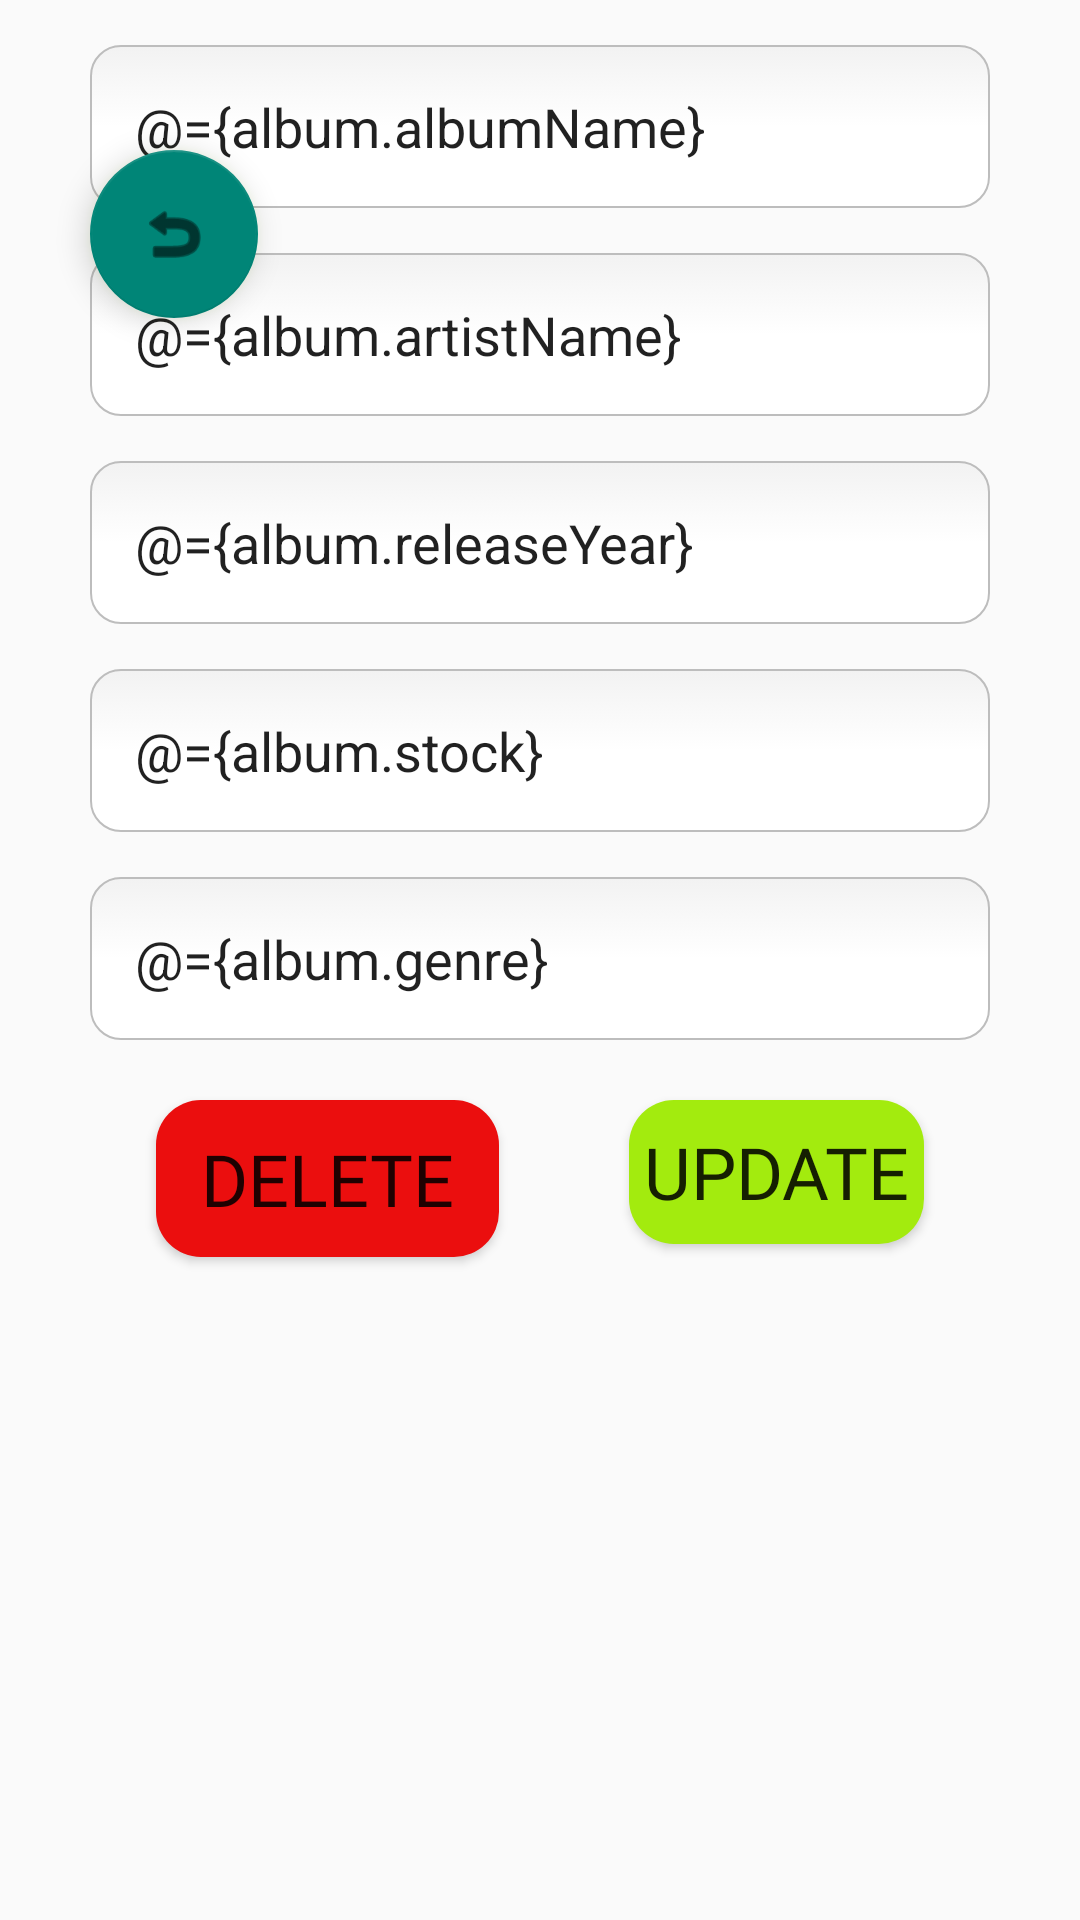

Produce the Android XML layout that renders to this screen, including the resource entries it uses.
<!-- AndroidManifest.xml: application theme Theme.Recordshopandroidui -->
<!-- res/layout/activity_update_album.xml -->
<?xml version="1.0" encoding="utf-8"?>
<layout
    xmlns:android="http://schemas.android.com/apk/res/android"
    xmlns:app="http://schemas.android.com/apk/res-auto"
    xmlns:tools="http://schemas.android.com/tools">

    <data>
        <variable
            name="album"
            type="com.example.record_shop_android_ui.model.Album" />
        <variable
            name="clickHandler"
            type="com.example.record_shop_android_ui.ui.addalbum.UpdateAlbumClickHandlers" />
    </data>

    <androidx.constraintlayout.widget.ConstraintLayout
        android:id="@+id/main"
        android:layout_width="match_parent"
        android:layout_height="match_parent"
        tools:context=".ui.updatealbum.UpdateAlbumActivity">

        <ImageView
            android:id="@+id/sound_header"
            android:layout_width="match_parent"
            android:layout_height="0dp"
            android:adjustViewBounds="true"
            android:scaleType="fitStart"
            android:src="@drawable/vinyl_records_green"
            app:layout_constraintEnd_toEndOf="parent"
            app:layout_constraintStart_toStartOf="parent"
            app:layout_constraintTop_toTopOf="parent" />

        <EditText
            android:id="@+id/album_name"
            android:layout_width="match_parent"
            android:layout_height="wrap_content"
            android:layout_marginStart="30dp"
            android:layout_marginEnd="30dp"
            android:background="@drawable/edittext_frame"
            android:hint="Enter album name"
            android:textSize="18dp"
            android:text="@={album.albumName}"
            app:layout_constraintEnd_toEndOf="parent"
            app:layout_constraintStart_toStartOf="parent"
            app:layout_constraintTop_toBottomOf="@id/sound_header"
            android:layout_marginTop="15dp"/>

        <EditText
            android:id="@+id/artist_name"
            android:layout_width="match_parent"
            android:layout_height="wrap_content"
            android:layout_marginStart="30dp"
            android:layout_marginEnd="30dp"
            android:background="@drawable/edittext_frame"
            android:hint="Enter artist name"
            android:textSize="18dp"
            android:text="@={album.artistName}"
            app:layout_constraintEnd_toEndOf="parent"
            app:layout_constraintStart_toStartOf="parent"
            app:layout_constraintTop_toBottomOf="@id/album_name"
            android:layout_marginTop="15dp"/>

        <EditText
            android:id="@+id/release_year"
            android:layout_width="match_parent"
            android:layout_height="wrap_content"
            android:layout_marginStart="30dp"
            android:layout_marginEnd="30dp"
            android:background="@drawable/edittext_frame"
            android:hint="Enter release year"
            android:textSize="18dp"
            android:inputType="number"
            android:text="@={album.releaseYear}"
            app:layout_constraintEnd_toEndOf="parent"
            app:layout_constraintStart_toStartOf="parent"
            app:layout_constraintTop_toBottomOf="@id/artist_name"
            android:layout_marginTop="15dp" />

        <EditText
            android:id="@+id/stock"
            android:layout_width="match_parent"
            android:layout_height="wrap_content"
            android:layout_marginStart="30dp"
            android:layout_marginEnd="30dp"
            android:background="@drawable/edittext_frame"
            android:hint="Enter number in stock"
            android:textSize="18dp"
            android:inputType="number"
            android:text="@={album.stock}"
            app:layout_constraintEnd_toEndOf="parent"
            app:layout_constraintStart_toStartOf="parent"
            app:layout_constraintTop_toBottomOf="@id/release_year"
            android:layout_marginTop="15dp" />

        <EditText
            android:id="@+id/genre"
            android:layout_width="match_parent"
            android:layout_height="wrap_content"
            android:layout_marginStart="30dp"
            android:layout_marginEnd="30dp"
            android:background="@drawable/edittext_frame"
            android:hint="Enter genre"
            android:textSize="18dp"
            android:text="@={album.genre}"
            app:layout_constraintEnd_toEndOf="parent"
            app:layout_constraintStart_toStartOf="parent"
            app:layout_constraintTop_toBottomOf="@id/stock"
            android:layout_marginTop="15dp"/>

        <Button
            android:id="@+id/update_button"
            android:layout_width="wrap_content"
            android:layout_height="wrap_content"
            android:layout_marginTop="20dp"
            android:layout_marginEnd="52dp"
            android:background="@drawable/rounded_button_green"
            android:backgroundTint="@color/lime_green"
            android:fontFamily="@font/forque"
            android:onClick="@{clickHandler::updateButton}"
            android:text="Update"
            android:textSize="24dp"
            app:layout_constraintEnd_toEndOf="parent"
            app:layout_constraintTop_toBottomOf="@+id/genre" />

        <Button
            android:id="@+id/delete_button"
            android:layout_width="wrap_content"
            android:layout_height="wrap_content"
            android:layout_marginStart="52dp"
            android:layout_marginTop="20dp"
            android:background="@drawable/rounded_button_red"
            android:fontFamily="@font/forque"
            android:onClick="@{clickHandler::deleteButton}"
            android:text="Delete"
            android:textSize="24dp"
            app:layout_constraintStart_toStartOf="parent"
            app:layout_constraintTop_toBottomOf="@+id/genre" />

        <com.google.android.material.floatingactionbutton.FloatingActionButton
            android:id="@+id/floatingActionButton"
            android:layout_width="wrap_content"
            android:layout_height="wrap_content"
            android:layout_marginTop="50dp"
            android:layout_marginStart="30dp"
            android:clickable="true"
            app:layout_constraintStart_toStartOf="parent"
            app:layout_constraintTop_toTopOf="parent"
            app:srcCompat="@android:drawable/ic_menu_revert"
            app:tint="@color/black"
            android:outlineAmbientShadowColor="@color/lime_green"
            android:onClick="@{clickHandler::backButton}"/>


    </androidx.constraintlayout.widget.ConstraintLayout>
</layout>
<!-- resources referenced by this layout -->
<resources>
  <color name="black">#FF000000</color>
  <color name="lime_green">#a3eb0e</color>
  <!-- drawable rounded_button_green (drawable) -->
  <?xml version="1.0" encoding="utf-8"?>
  <selector xmlns:android="http://schemas.android.com/apk/res/android" xmlns:app="http://schemas.android.com/apk/res-auto">
  <item android:state_pressed="false">
      <shape
      android:shape="rectangle">
          <solid android:color="#a3eb0e" />
          <corners android:bottomRightRadius="15dp"
          android:bottomLeftRadius="15dp"
          android:topRightRadius="15dp"
          android:topLeftRadius="15dp"/>
          <padding
              android:bottom="5dp"
              android:left="5dp"
              android:right="5dp"
              android:top="5dp" />
          </shape>
  </item>
      <item android:state_pressed="true">
          <shape
              android:shape="rectangle">
              <solid
                  android:color="#a3eb0e"
                  app:tint="#ff0000"/>
              <corners android:bottomRightRadius="15dp"
                  android:bottomLeftRadius="15dp"
                  android:topRightRadius="15dp"
                  android:topLeftRadius="15dp"/>
              <padding
                  android:bottom="5dp"
                  android:left="5dp"
                  android:right="5dp"
                  android:top="5dp" />
          </shape>
      </item>
  </selector>
  <!-- drawable rounded_button_red (drawable) -->
  <?xml version="1.0" encoding="utf-8"?>
  <selector xmlns:android="http://schemas.android.com/apk/res/android" xmlns:app="http://schemas.android.com/apk/res-auto">
  <item android:state_pressed="false">
      <shape
      android:shape="rectangle">
          <solid android:color="#EB0E0E" />
          <corners android:bottomRightRadius="15dp"
          android:bottomLeftRadius="15dp"
          android:topRightRadius="15dp"
          android:topLeftRadius="15dp"/>
          <padding
              android:bottom="5dp"
              android:left="5dp"
              android:right="5dp"
              android:top="5dp" />
          </shape>
  </item>
      <item android:state_pressed="true">
          <shape
              android:shape="rectangle">
              <solid
                  android:color="#EB0E0E"
                  app:tint="@color/black"/>
              <corners android:bottomRightRadius="15dp"
                  android:bottomLeftRadius="15dp"
                  android:topRightRadius="15dp"
                  android:topLeftRadius="15dp"/>
              <padding
                  android:bottom="10dp"
                  android:left="15dp"
                  android:right="15dp"
                  android:top="10dp" />
          </shape>
      </item>
  </selector>
  <style name="Theme.Recordshopandroidui" parent="Base.Theme.Recordshopandroidui" />
  <style name="Base.Theme.Recordshopandroidui" parent="Theme.AppCompat.Light.NoActionBar">
          
          
      </style>
</resources>
